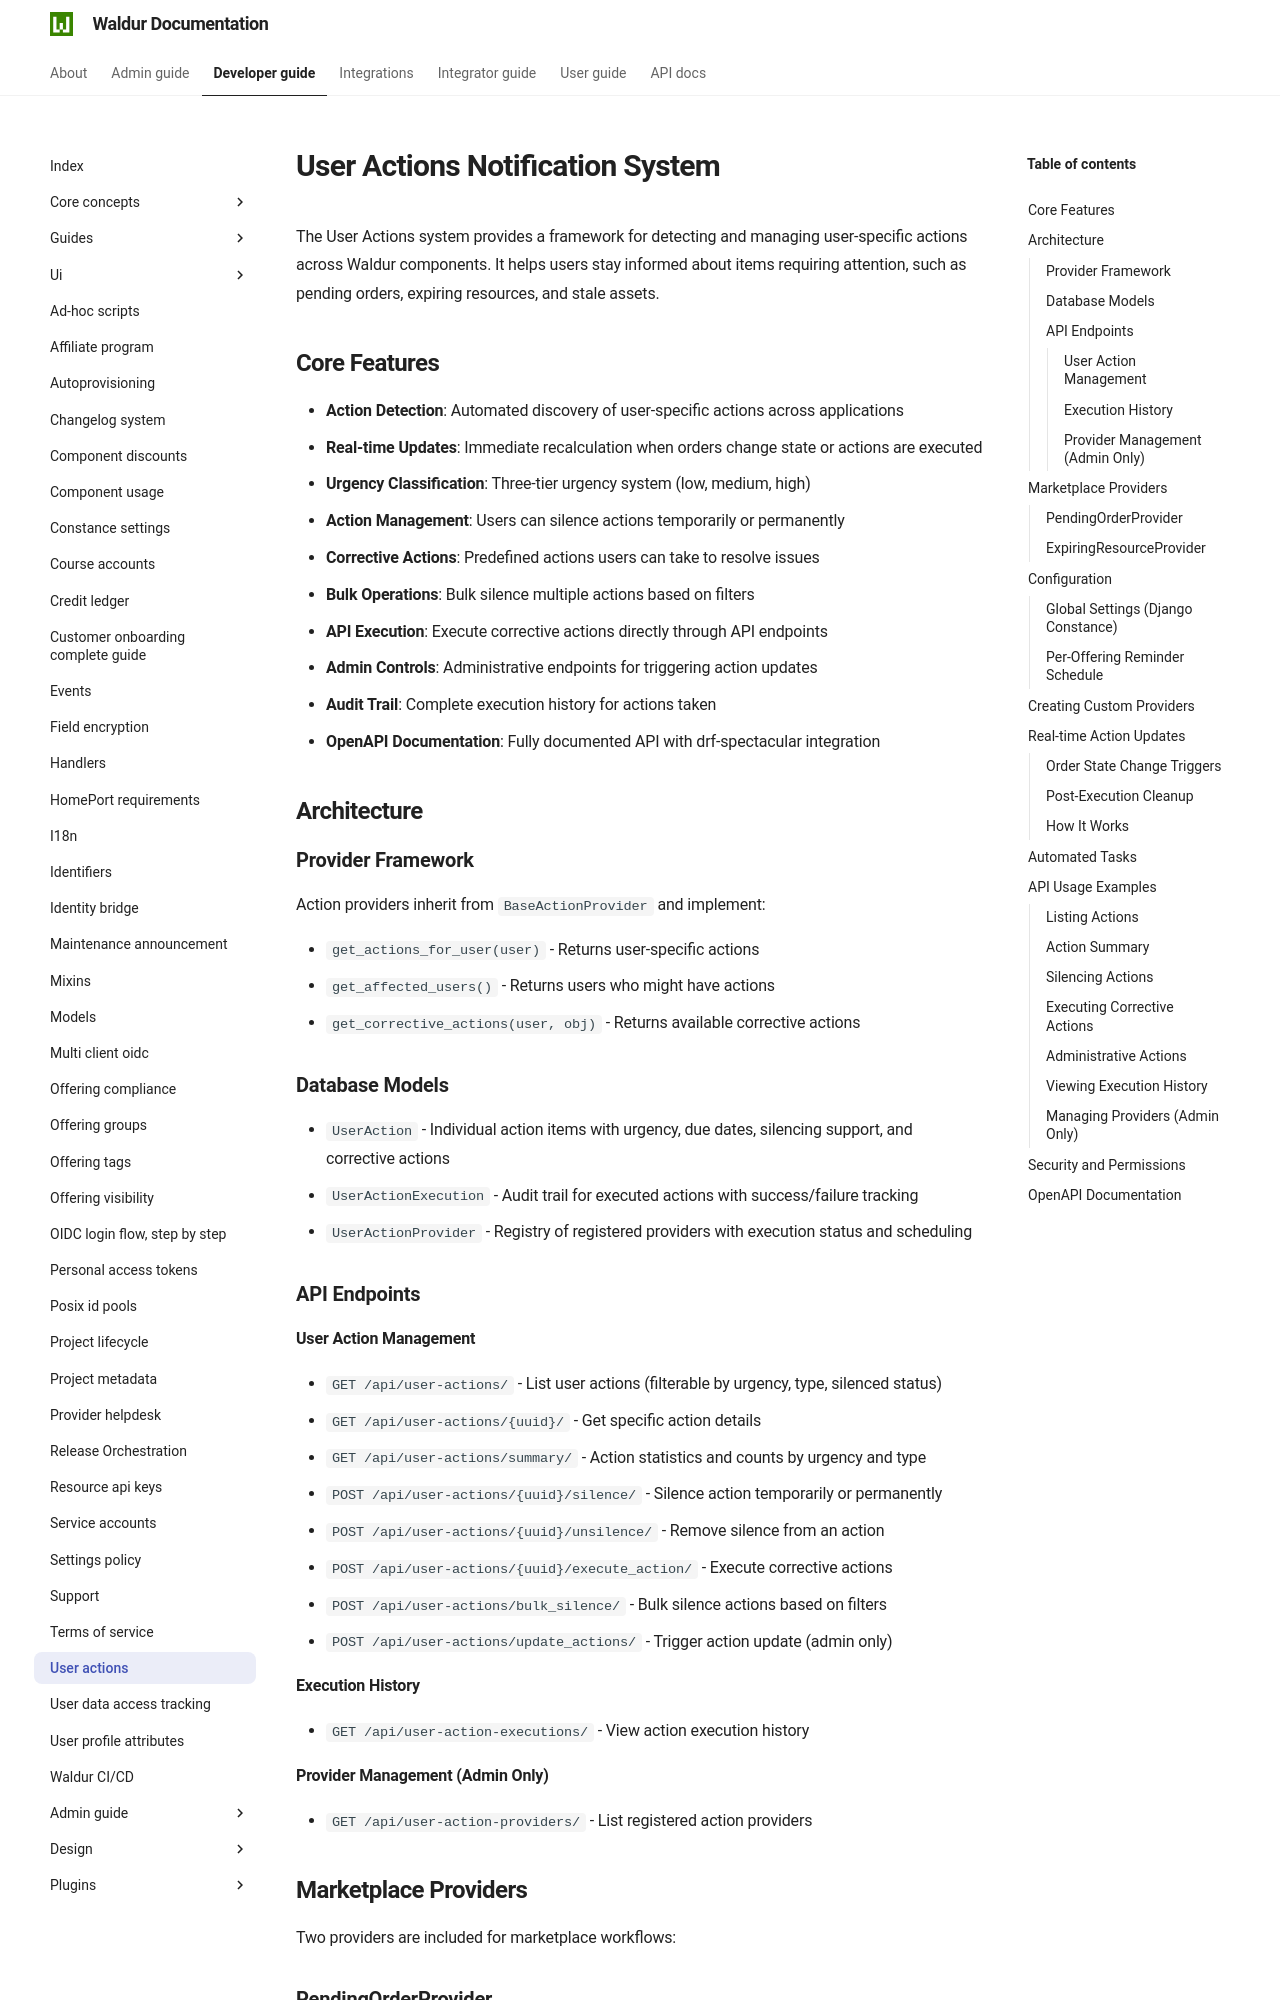

repository: waldur/waldur-docs · page: 8.1.3/developer-guide/user-actions/index.html · generator: mkdocs

# User Actions Notification System

<!-- EXTERNAL DOCUMENT
Source: https://code.opennodecloud.com/waldur/waldur-mastermind.git
Branch: develop
Remote Path: docs//user-actions.md
Local Path: docs/developer-guide
Last Sync: 2026-11-14T16:21:39.915625

WARNING: This file is automatically synchronized from the source repository.
DO NOT EDIT this file directly. Changes will be overwritten.
Edit the source at: https://code.opennodecloud.com/waldur/waldur-mastermind.git/-/tree/develop/docs//user-actions.md
-->


The User Actions system provides a framework for detecting and managing user-specific actions across Waldur components. It helps users stay informed about items requiring attention, such as pending orders, expiring resources, and stale assets.

## Core Features

- **Action Detection**: Automated discovery of user-specific actions across applications
- **Real-time Updates**: Immediate recalculation when orders change state or actions are executed
- **Urgency Classification**: Three-tier urgency system (low, medium, high)
- **Action Management**: Users can silence actions temporarily or permanently
- **Corrective Actions**: Predefined actions users can take to resolve issues
- **Bulk Operations**: Bulk silence multiple actions based on filters
- **API Execution**: Execute corrective actions directly through API endpoints
- **Admin Controls**: Administrative endpoints for triggering action updates
- **Audit Trail**: Complete execution history for actions taken
- **OpenAPI Documentation**: Fully documented API with drf-spectacular integration

## Architecture

### Provider Framework

Action providers inherit from `BaseActionProvider` and implement:

- `get_actions_for_user(user)` - Returns user-specific actions
- `get_affected_users()` - Returns users who might have actions
- `get_corrective_actions(user, obj)` - Returns available corrective actions

### Database Models

- `UserAction` - Individual action items with urgency, due dates, silencing support, and corrective actions
- `UserActionExecution` - Audit trail for executed actions with success/failure tracking
- `UserActionProvider` - Registry of registered providers with execution status and scheduling

### API Endpoints
